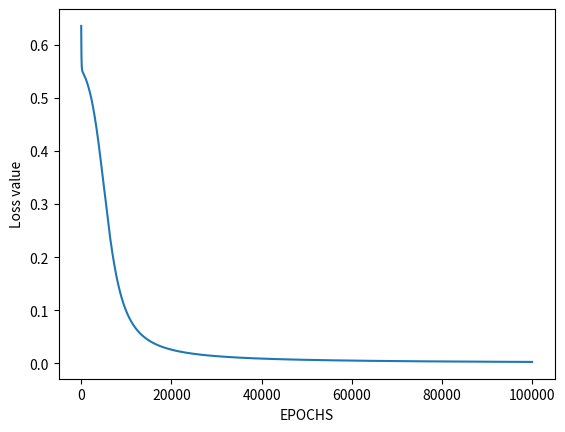

Python code for this plot:

# import Python Libraries 
import numpy as np 
from matplotlib import pyplot as plt 
  
# Sigmoid Function 
def sigmoid(z): 
    return 1 / (1 + np.exp(-z)) 
  
# Initialization of the neural network parameters 
# Initialized all the weights in the range of between 0 and 1 
# Bias values are initialized to 0 
def initializeParameters(inputFeatures, neuronsInHiddenLayers, outputFeatures): 
    W1 = np.random.randn(neuronsInHiddenLayers, inputFeatures) 
    W2 = np.random.randn(outputFeatures, neuronsInHiddenLayers) 
    b1 = np.zeros((neuronsInHiddenLayers, 1)) 
    b2 = np.zeros((outputFeatures, 1)) 
      
    parameters = {"W1" : W1, "b1": b1, 
                  "W2" : W2, "b2": b2} 
    return parameters 
  
# Forward Propagation 
def forwardPropagation(X, Y, parameters): 
    m = X.shape[1] 
    W1 = parameters["W1"] 
    W2 = parameters["W2"] 
    b1 = parameters["b1"] 
    b2 = parameters["b2"] 
  
    Z1 = np.dot(W1, X) + b1 
    A1 = sigmoid(Z1) 
    Z2 = np.dot(W2, A1) + b2 
    A2 = sigmoid(Z2) 
  
    cache = (Z1, A1, W1, b1, Z2, A2, W2, b2) 
    logprobs = np.multiply(np.log(A2), Y) + np.multiply(np.log(1 - A2), (1 - Y)) 
    cost = -np.sum(logprobs) / m 
    return cost, cache, A2 
  
# Backward Propagation 
def backwardPropagation(X, Y, cache): 
    m = X.shape[1] 
    (Z1, A1, W1, b1, Z2, A2, W2, b2) = cache 
      
    dZ2 = A2 - Y 
    dW2 = np.dot(dZ2, A1.T) / m 
    db2 = np.sum(dZ2, axis = 1, keepdims = True) 
      
    dA1 = np.dot(W2.T, dZ2) 
    dZ1 = np.multiply(dA1, A1 * (1- A1)) 
    dW1 = np.dot(dZ1, X.T) / m 
    db1 = np.sum(dZ1, axis = 1, keepdims = True) / m 
      
    gradients = {"dZ2": dZ2, "dW2": dW2, "db2": db2, 
                 "dZ1": dZ1, "dW1": dW1, "db1": db1} 
    return gradients 
  
# Updating the weights based on the negative gradients 
def updateParameters(parameters, gradients, learningRate): 
    parameters["W1"] = parameters["W1"] - learningRate * gradients["dW1"] 
    parameters["W2"] = parameters["W2"] - learningRate * gradients["dW2"] 
    parameters["b1"] = parameters["b1"] - learningRate * gradients["db1"] 
    parameters["b2"] = parameters["b2"] - learningRate * gradients["db2"] 
    return parameters 
  
# Model to learn the NOR truth table  
X = np.array([[0, 0, 1, 1], [0, 1, 0, 1]]) # NOR input 
Y = np.array([[1, 0, 0, 0]]) # NOR output 
  
# Define model parameters 
neuronsInHiddenLayers = 2 # number of hidden layer neurons (2) 
inputFeatures = X.shape[0] # number of input features (2) 
outputFeatures = Y.shape[0] # number of output features (1) 
parameters = initializeParameters(inputFeatures, neuronsInHiddenLayers, outputFeatures) 
epoch = 100000
learningRate = 0.01
losses = np.zeros((epoch, 1)) 
  
for i in range(epoch): 
    losses[i, 0], cache, A2 = forwardPropagation(X, Y, parameters) 
    gradients = backwardPropagation(X, Y, cache) 
    parameters = updateParameters(parameters, gradients, learningRate) 
  
# Evaluating the performance 
plt.figure() 
plt.plot(losses) 
plt.xlabel("EPOCHS") 
plt.ylabel("Loss value") 
plt.show() 
  
# Testing 
X = np.array([[1, 1, 0, 0], [0, 1, 0, 1]]) # NOR input 
cost, _, A2 = forwardPropagation(X, Y, parameters) 
prediction = (A2 > 0.5) * 1.0
# print(A2) 
print(prediction) 
